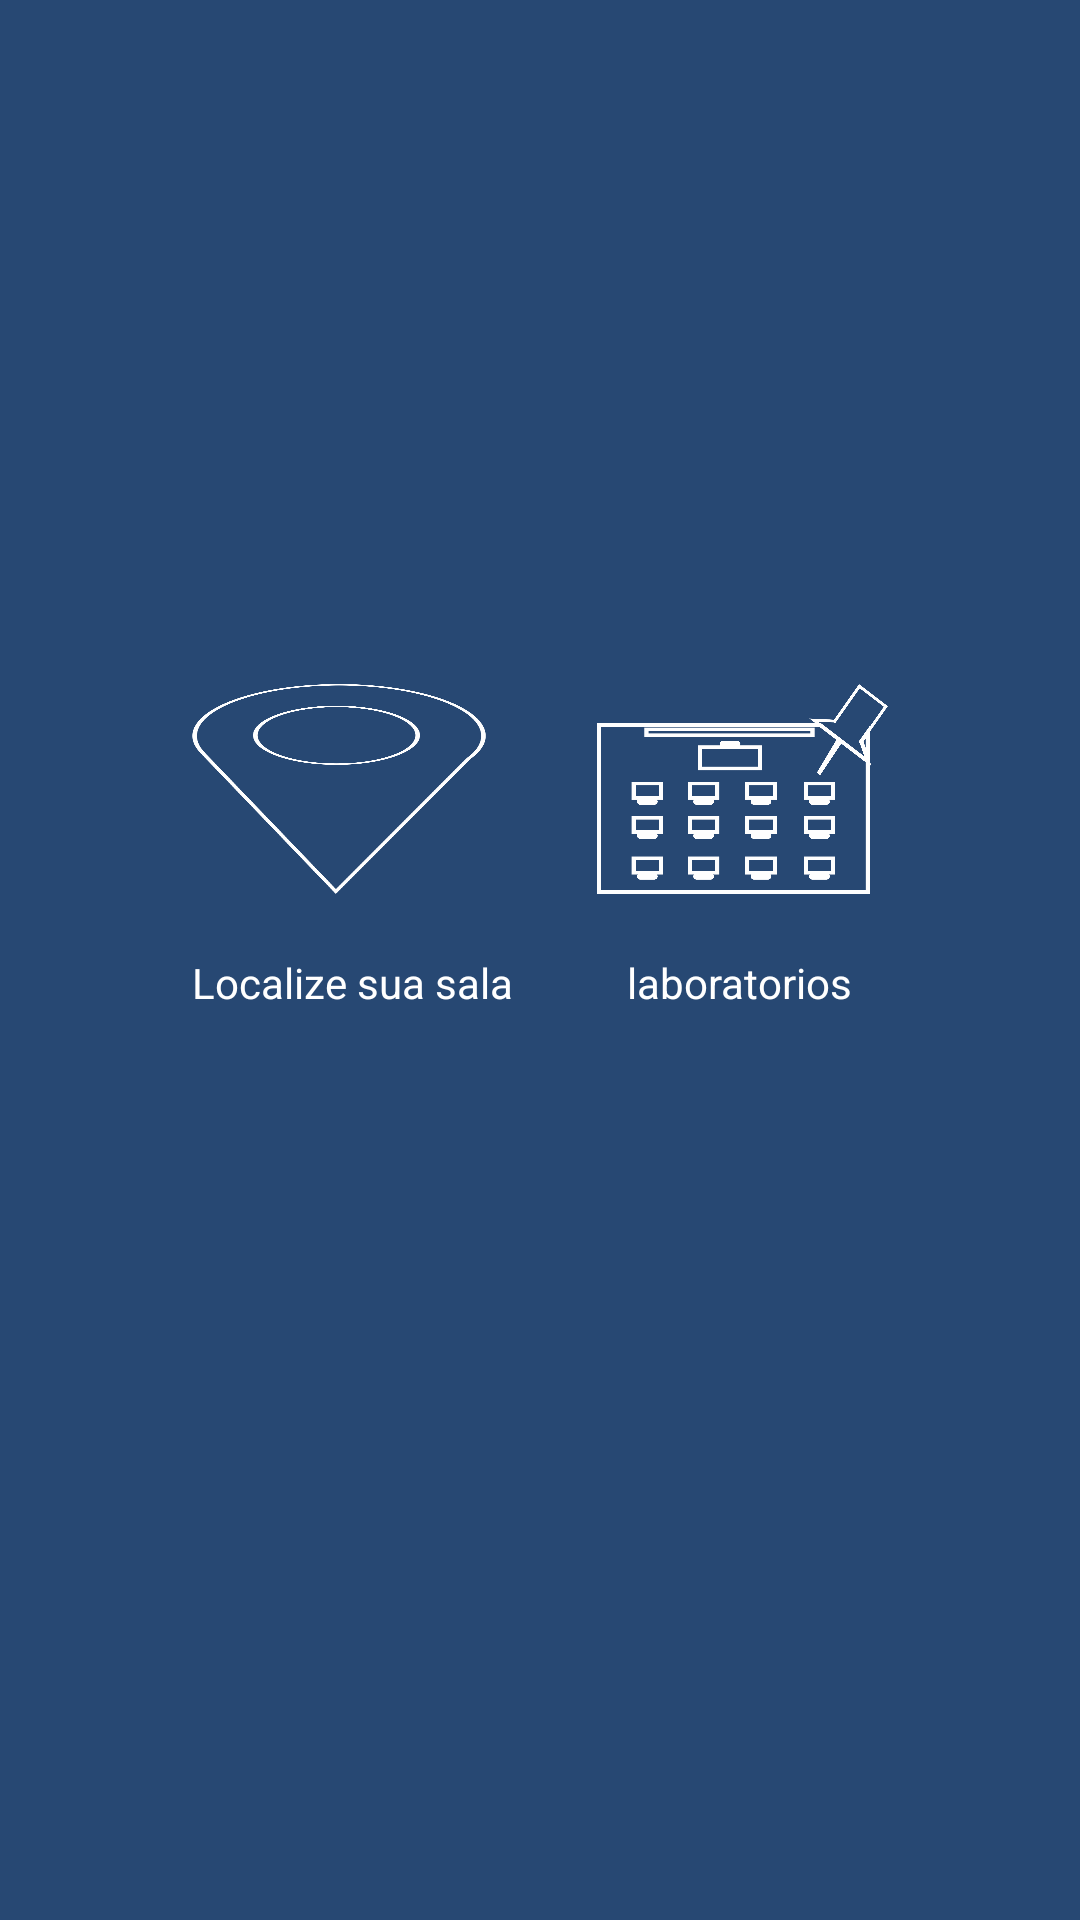

Reconstruct the res/layout file that produces this screen, plus the resources it refers to.
<!-- AndroidManifest.xml: application theme AppTheme -->
<!-- res/layout/activity_principal.xml -->
<?xml version="1.0" encoding="utf-8"?>
<android.support.constraint.ConstraintLayout xmlns:android="http://schemas.android.com/apk/res/android"
    xmlns:app="http://schemas.android.com/apk/res-auto"
    xmlns:tools="http://schemas.android.com/tools"
    android:layout_width="match_parent"
    android:layout_height="match_parent"
    android:background="@color/colorPrimary"
    android:backgroundTint="@color/colorPrimary"
    tools:context="deka.com.unipclass.PrincipalActivity"
    tools:targetApi="lollipop">

    <TextView
        android:id="@+id/textView5"
        android:layout_width="wrap_content"
        android:layout_height="wrap_content"
        android:layout_marginStart="64dp"
        android:layout_marginTop="20dp"
        android:text="@string/localize_sua_sala"
        app:layout_constraintStart_toStartOf="parent"
        app:layout_constraintTop_toBottomOf="@+id/btnLocalizarId" />

    <TextView
        android:id="@+id/textView7"
        android:layout_width="83dp"
        android:layout_height="wrap_content"
        android:layout_marginEnd="68dp"
        android:layout_marginTop="20dp"
        android:text="@string/laboratorios"
        app:layout_constraintEnd_toEndOf="parent"
        app:layout_constraintTop_toBottomOf="@+id/btnLabsId" />

    <Button
        android:id="@+id/btnLocalizarId"
        android:layout_width="98dp"
        android:layout_height="70dp"
        android:layout_marginStart="64dp"
        android:layout_marginTop="228dp"
        android:background="@drawable/alfineteloc"
        app:layout_constraintStart_toStartOf="parent"
        app:layout_constraintTop_toTopOf="parent" />

    <Button
        android:id="@+id/btnLabsId"
        android:layout_width="97dp"
        android:layout_height="70dp"
        android:layout_marginEnd="64dp"
        android:layout_marginTop="228dp"
        android:background="@drawable/salafixa"
        app:layout_constraintEnd_toEndOf="parent"
        app:layout_constraintTop_toTopOf="parent" />

    <ImageView
        android:id="@+id/imageView"
        android:layout_width="168dp"
        android:layout_height="63dp"
        android:layout_marginStart="108dp"
        android:layout_marginTop="16dp"
        app:layout_constraintStart_toStartOf="parent"
        app:layout_constraintTop_toTopOf="parent"
        app:srcCompat="@drawable/logouniphome" />

</android.support.constraint.ConstraintLayout>
<!-- resources referenced by this layout -->
<resources>
  <color name="colorPrimary">#274873</color>
  <!-- drawable alfineteloc: png bitmap (drawable, 76445 bytes) -->
  <!-- drawable salafixa: png bitmap (drawable, 45646 bytes) -->
  <string name="laboratorios">laboratorios</string>
  <string name="localize_sua_sala">Localize sua sala</string>
  <style name="AppTheme" parent="Theme.AppCompat.Light.NoActionBar">
  
          
          <item name="colorPrimary">@color/colorPrimary</item>
          <item name="colorPrimaryDark">@color/colorPrimaryDark</item>
          <item name="colorAccent">@color/colorAccent</item>
          <item name="android:colorBackground">@color/background_spinner</item>
          <item name="android:textColorPrimaryInverse">@color/cardview_light_background</item>
          <item name="android:textColor">@color/cardview_light_background</item>
          <item name="android:textColorSecondaryInverse">@color/cardview_light_background</item>
          <item name="android:colorForeground">@color/foreground_material_light</item>
          <item name="android:windowBackground">?attr/colorBackgroundFloating</item>
      </style>
  <color name="colorPrimaryDark">#274073</color>
  <color name="colorAccent">#c7be74</color>
  <color name="background_spinner">#302f34</color>
  <color name="foreground_material_light">#eeecec</color>
</resources>
